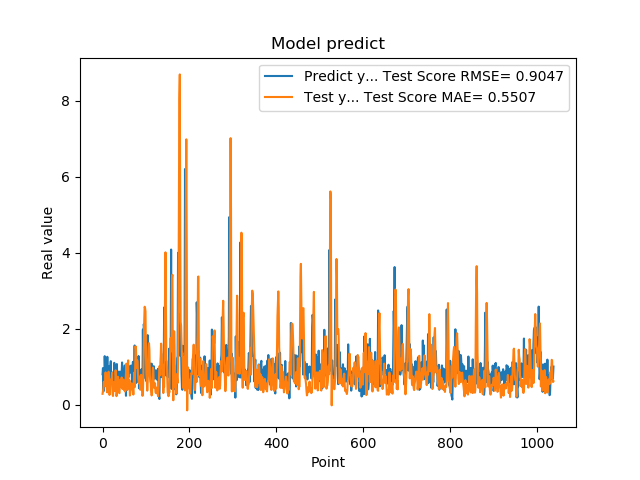

The file beside this chart, header and first rows:
7.976629734039306641e-01, 2.828389066257649964e-01
9.608020186424257592e-01, 3.527342811335465456e-01
3.470349907875061035e-01, 4.382806146426093674e-01
9.546210169792177513e-01, 5.991913326197867429e-01
5.251880288124084473e-01, 4.926051380622335496e-01
1.275226235389709695e+00, 4.903162150269186892e-01
8.723750114440917969e-01, 6.016051385218520453e-01
7.321749925613403320e-01, 8.482238332644249645e-01
7.640249729156494141e-01, 6.143742779371901275e-01
4.752210080623626154e-01, 5.637316069987539091e-01
7.414129972457885742e-01, 3.322655246859618217e-01
1.258002042770385520e+00, 3.206461698561695051e-01
7.274609804153442383e-01, 4.908758221068482697e-01
7.892770171165466309e-01, 7.276742212240385754e-01
6.914690136909484863e-01, 8.660735806091567346e-01
7.093830108642578125e-01, 4.221593906747396763e-01
1.014547944068908691e+00, 2.530898732159395093e-01
4.182830154895783026e-01, 3.112006772824721379e-01
1.002280950546264648e+00, 5.842495537290837149e-01
1.143296003341674805e+00, 6.575129961351332541e-01
6.746559739112854004e-01, 5.589277235681050504e-01
6.009536385536193848e-01, 6.899817930757986550e-01
6.538079977035522461e-01, 8.357624300854551436e-01
7.814120054244995117e-01, 3.090104913103399742e-01
8.469259738922119141e-01, 2.258134470557016382e-01
6.482390165328979492e-01, 4.222597459104167061e-01
5.623700022697448730e-01, 5.875846120134773365e-01
1.099647998809814453e+00, 5.009465854338038815e-01
9.541710019111632191e-01, 3.614429518047531098e-01
6.694499850273132324e-01, 5.146893022529381856e-01
6.464660167694091797e-01, 9.019836628137067880e-01
8.223180174827575684e-01, 7.643693588035728181e-01
8.300920128822326660e-01, 2.215373581672400172e-01
1.067314028739929199e+00, 2.738284118818822277e-01
6.827279925346374512e-01, 5.335599265112029865e-01
6.464239954948425293e-01, 7.333959534761357313e-01
6.881093978881835938e-01, 7.221965873396692936e-01
6.500350236892700195e-01, 5.051634628010688299e-01
8.693690299987792969e-01, 3.115015009822902914e-01
4.518609941005706787e-01, 2.996649361815331702e-01
4.952389895915984552e-01, 5.264460710051040992e-01
6.850870251655578613e-01, 6.510321332643600467e-01
8.653740286827087402e-01, 5.150405067324850261e-01
7.400469779968261719e-01, 4.629406851534951239e-01
8.204330205917358398e-01, 7.143334739130944300e-01
1.108605027198791504e+00, 5.025309354148553842e-01
4.751499891281127930e-01, 4.097963196470565950e-01
9.457899928092955433e-01, 6.119000031161114794e-01
7.877500057220458984e-01, 6.604022337496316952e-01
9.367713332176208496e-01, 4.366829509598940673e-01
6.470239758491516113e-01, 3.756847583914456612e-01
1.029777050018310325e+00, 5.470575664656731618e-01
9.328820109367371716e-01, 3.444417387034968692e-01
7.528370022773742676e-01, 6.099292365767909896e-01
2.307340055704117099e-01, 8.154411444568177014e-01
8.772729635238647461e-01, 1.076757631764397205e+00
7.876309752464294434e-01, 4.887630142290234070e-01
3.992269933223724365e-01, 3.848836313711508916e-01
9.923512339591979980e-01, 9.684227331102872594e-01
7.200859785079956055e-01, 1.163843223178465447e+00
7.269890308380126953e-01, 4.448739113507917398e-01
... 979 more rows
